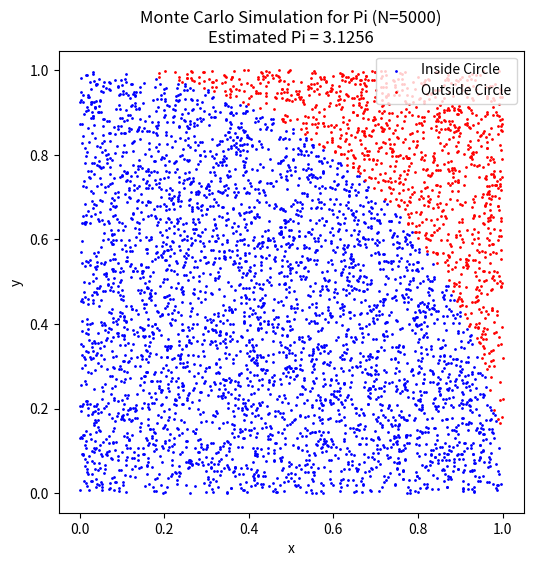

Generate this figure with matplotlib:
import random
import matplotlib.pyplot as plt
import math

def estimate_pi_monte_carlo(num_points):
    """
    使用蒙地卡羅方法估算 Pi 值
    :param num_points: 模擬的總點數 (整數)
    :return: 無 (直接顯示圖表與計算結果)
    """
    
    # 初始化計數器與座標列表 (用於繪圖)
    points_inside_circle = 0
    x_inside = []
    y_inside = []
    x_outside = []
    y_outside = []

    print(f"正在模擬投擲 {num_points} 個點...")

    for _ in range(num_points):
        # 1. 在 [0, 1] 之間隨機生成 x 和 y 座標
        x = random.random()
        y = random.random()

        # 2. 計算點到原點的距離 (判斷是否在單位圓內: x^2 + y^2 <= 1)
        distance = x**2 + y**2

        if distance <= 1:
            points_inside_circle += 1
            x_inside.append(x)
            y_inside.append(y)
        else:
            x_outside.append(x)
            y_outside.append(y)

    # 3. 計算 Pi 的近似值
    # 公式: Pi ~= 4 * (圓內點數 / 總點數)
    pi_estimate = 4 * points_inside_circle / num_points

    # 4. 輸出結果
    print("-" * 30)
    print(f"總點數 (N): {num_points}")
    print(f"圓內點數 (M): {points_inside_circle}")
    print(f"估算的 Pi 值: {pi_estimate}")
    print(f"真實的 Pi 值: {math.pi}")
    print(f"誤差: {abs(pi_estimate - math.pi):.6f}")
    print("-" * 30)

    # 5. 繪製視覺化圖表
    plt.figure(figsize=(6, 6))
    # 畫出圓內的點 (藍色)
    plt.scatter(x_inside, y_inside, color='blue', s=1, label='Inside Circle')
    # 畫出圓外的點 (紅色)
    plt.scatter(x_outside, y_outside, color='red', s=1, label='Outside Circle')
    
    # 設定圖表範圍與標題
    plt.title(f"Monte Carlo Simulation for Pi (N={num_points})\nEstimated Pi = {pi_estimate}")
    plt.xlabel("x")
    plt.ylabel("y")
    plt.legend(loc='upper right')
    plt.axis('equal') # 確保 x, y 軸比例一致，正方形不會變成長方形
    plt.show()

# --- 執行程式 ---
# 建議設定 2000 到 10000 點之間，速度快且效果明顯
estimate_pi_monte_carlo(5000)
